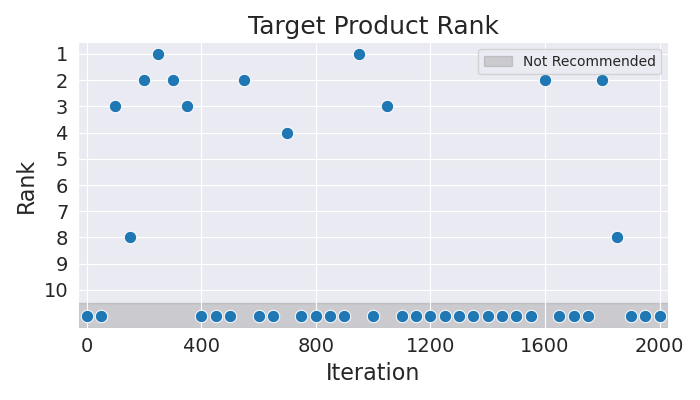

Values plotted in this chart, from the file beside it:
Iteration, Rank
0, 11
50, 11
100, 3
150, 8
200, 2
250, 1
300, 2
350, 3
400, 11
450, 11
500, 11
550, 2
600, 11
650, 11
700, 4
750, 11
800, 11
850, 11
900, 11
950, 1
1000, 11
1050, 3
1100, 11
1150, 11
1200, 11
1250, 11
1300, 11
1350, 11
1400, 11
1450, 11
1500, 11
1550, 11
1600, 2
1650, 11
1700, 11
1750, 11
1800, 2
1850, 8
1900, 11
1950, 11
2000, 11
